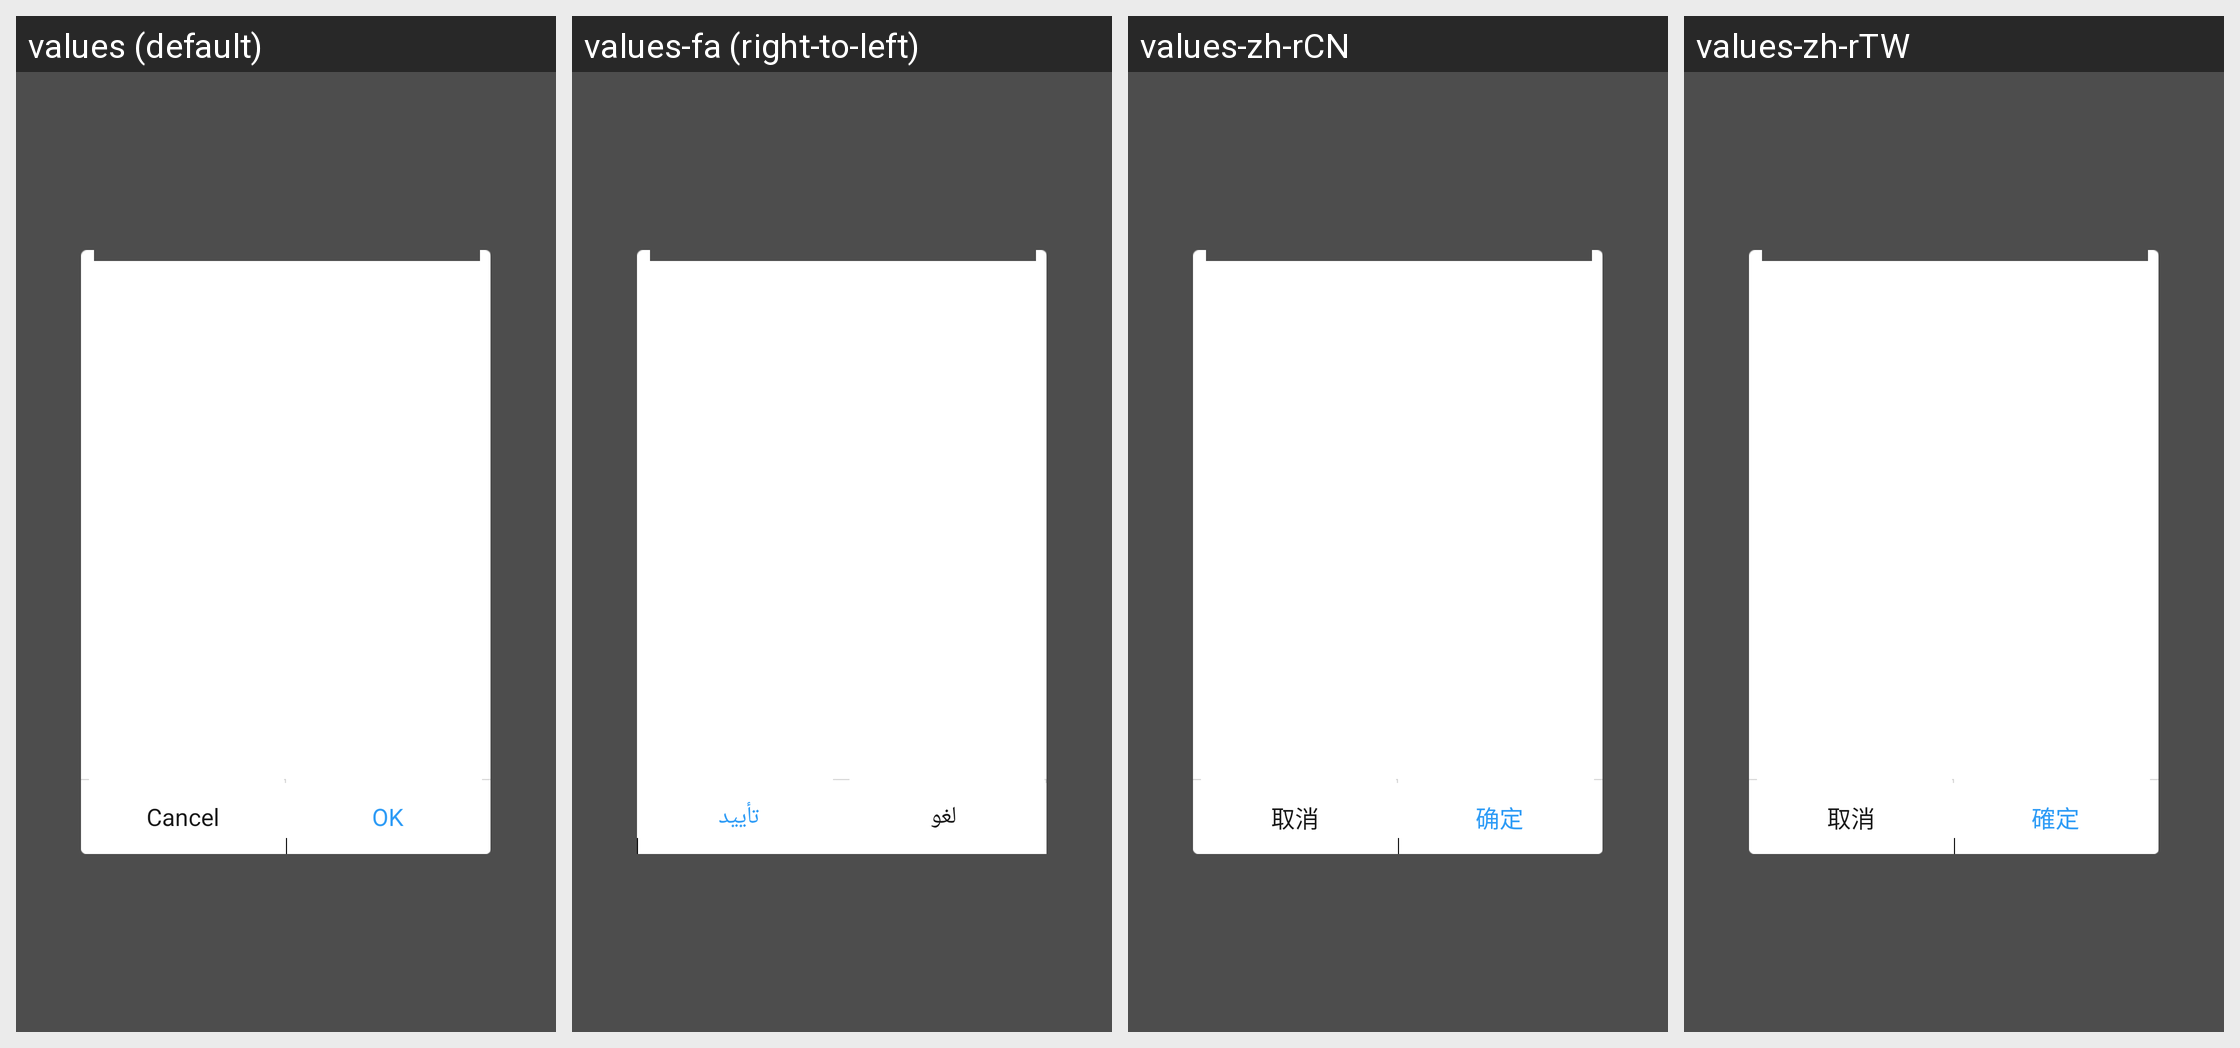

The same Android screen rendered under several of its app's locales, left to right. List the strings drawn on it with the default value and each locale's translation.
Android screen res/layout/widget_cuslist_dialog_fragment.xml rendered under 4 locales, left to right: values (default), values-fa (right-to-left), values-zh-rCN, values-zh-rTW. Device: Nexus 5 (rendered at 1080×1920; each locale shown at half size, 540×960, under a caption strip naming it); theme Theme.MaterialComponents.DayNight.NoActionBar.
Other locales in the repository, not shown: values-ar, values-bg, values-bn, values-cs, values-de, values-el, values-es, values-et, values-fi, values-fr, values-hi, values-hr, values-hu, values-in, values-it, values-iw, values-ja, values-ko, values-lt, values-lv, values-ms, values-pl, values-pt-rBR, values-pt-rPT, values-ro, values-ru, values-sk, values-sl, values-sr, values-th, values-tr, values-uk, values-vi, values-zh-rHK.
Strings drawn on this screen, with the default value and each locale's value (text and hints the layout hard-codes, and strings that could not be matched under every locale, appear in the picture but are not listed):

common_operate_cancel
  values: Cancel
  values-fa: لغو
  values-zh-rCN: 取消
  values-zh-rTW: 取消

common_operate_ok
  values: OK
  values-fa: تأیید
  values-zh-rCN: 确定
  values-zh-rTW: 確定
